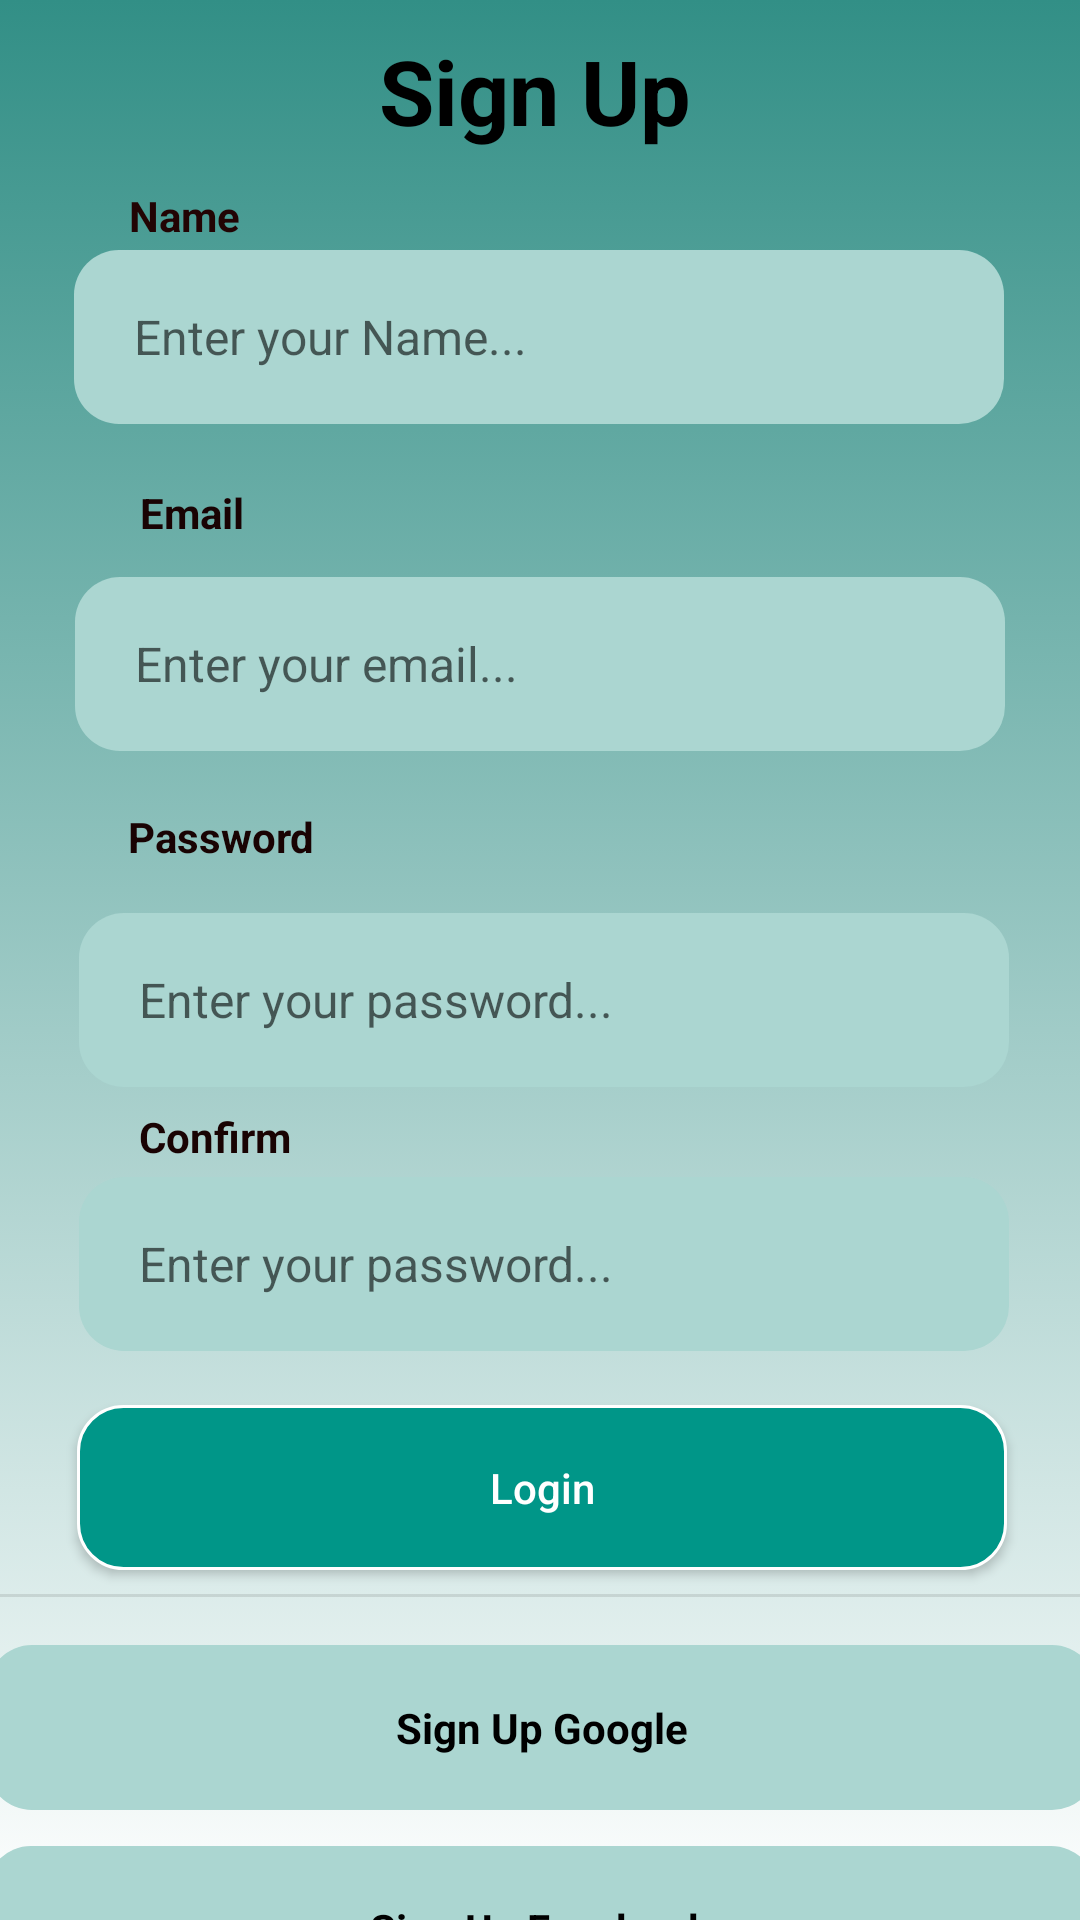

Produce the Android XML layout that renders to this screen, including the resource entries it uses.
<!-- AndroidManifest.xml: application theme Theme.ProyectMovil -->
<!-- res/layout/activity_signup.xml -->
<?xml version="1.0" encoding="utf-8"?>
<androidx.constraintlayout.widget.ConstraintLayout xmlns:android="http://schemas.android.com/apk/res/android"
    xmlns:app="http://schemas.android.com/apk/res-auto"
    xmlns:tools="http://schemas.android.com/tools"
    android:layout_width="match_parent"
    android:layout_height="match_parent"
    tools:context=".Signup">

    <androidx.constraintlayout.widget.ConstraintLayout
        android:layout_width="match_parent"
        android:layout_height="match_parent"
        android:background="@drawable/activity_select">

        <TextView
            android:id="@+id/signUpBtn"
            android:layout_width="wrap_content"
            android:layout_height="wrap_content"

            android:layout_marginTop="20dp"
            android:onClick="clickBtnRegister"
            android:text="Login an account"
            android:textColor="#020000"
            android:textStyle="bold"
            app:layout_constraintEnd_toEndOf="parent"
            app:layout_constraintHorizontal_bias="0.743"
            app:layout_constraintStart_toStartOf="parent"
            app:layout_constraintTop_toBottomOf="@+id/relativeLayout2"
            tools:ignore="MissingConstraints,TouchTargetSizeCheck" />

        <TextView
            android:id="@+id/textView6"
            android:layout_width="wrap_content"
            android:layout_height="wrap_content"
            android:layout_marginTop="20dp"
            android:text="You already an account?"
            app:layout_constraintEnd_toEndOf="parent"
            app:layout_constraintHorizontal_bias="0.218"
            app:layout_constraintStart_toStartOf="parent"
            app:layout_constraintTop_toBottomOf="@+id/relativeLayout2"
            tools:ignore="MissingConstraints" />

        <RelativeLayout
            android:id="@+id/relativeLayout"
            android:layout_width="370dp"
            android:layout_height="55dp"
            android:layout_marginTop="16dp"
            android:background="@drawable/background_edit_text"
            app:layout_constraintEnd_toEndOf="parent"
            app:layout_constraintHorizontal_bias="0.487"
            app:layout_constraintStart_toStartOf="parent"
            app:layout_constraintTop_toBottomOf="@+id/view"
            tools:ignore="MissingConstraints">

            <ImageView
                android:layout_width="20dp"
                android:layout_height="20dp"
                android:layout_centerVertical="true"
                android:layout_marginStart="20dp"
                android:adjustViewBounds="true"
                android:src="@drawable/googlelogosvg" />

            <TextView
                android:layout_width="wrap_content"
                android:layout_height="wrap_content"
                android:layout_centerInParent="true"
                android:text="Sign Up Google"
                android:textColor="@color/black"
                android:textStyle="bold" />

        </RelativeLayout>

        <View
            android:id="@+id/view"
            android:layout_width="400dp"
            android:layout_height="1dp"
            android:layout_centerVertical="true"
            android:layout_marginTop="8dp"
            android:background="#1A040000"
            app:layout_constraintEnd_toEndOf="parent"
            app:layout_constraintHorizontal_bias="0.454"
            app:layout_constraintStart_toStartOf="parent"
            app:layout_constraintTop_toBottomOf="@+id/btnlogin"
            tools:ignore="MissingConstraints" />

        <androidx.appcompat.widget.AppCompatButton
            android:id="@+id/btnlogin"
            android:layout_width="310dp"
            android:layout_height="55dp"
            android:layout_marginTop="18dp"
            android:background="@drawable/btn_intro2"
            android:onClick="clickbtninsertar"
            android:text="Login"
            android:textAllCaps="false"
            android:textColor="@color/white"
            app:layout_constraintEnd_toEndOf="parent"
            app:layout_constraintHorizontal_bias="0.514"
            app:layout_constraintStart_toStartOf="parent"
            app:layout_constraintTop_toBottomOf="@+id/passwordEditText3"
            tools:ignore="MissingConstraints" />

        <EditText
            android:id="@+id/passwordEditText"
            android:layout_width="310dp"
            android:layout_height="58dp"
            android:layout_marginTop="12dp"
            android:background="@drawable/background_edit_text"
            android:hint="Enter your email..."
            android:inputType="text"
            android:maxLines="1"
            android:paddingStart="20dp"
            android:paddingEnd="20dp"
            android:textSize="16sp"
            app:layout_constraintEnd_toEndOf="parent"
            app:layout_constraintStart_toStartOf="parent"
            app:layout_constraintTop_toBottomOf="@+id/textView5"
            tools:ignore="MissingConstraints" />

        <EditText
            android:id="@+id/passwordEditText2"
            android:layout_width="310dp"
            android:layout_height="58dp"
            android:layout_marginTop="124dp"
            android:background="@drawable/background_edit_text"
            android:hint="Enter your password..."
            android:inputType="textPassword"
            android:maxLines="1"
            android:paddingStart="20dp"
            android:paddingEnd="20dp"
            android:textSize="16sp"
            app:layout_constraintEnd_toEndOf="parent"
            app:layout_constraintHorizontal_bias="0.524"
            app:layout_constraintStart_toStartOf="parent"
            app:layout_constraintTop_toBottomOf="@+id/textView5"
            tools:ignore="MissingConstraints" />

        <EditText
            android:id="@+id/passwordEditText3"
            android:layout_width="310dp"
            android:layout_height="58dp"
            android:layout_marginTop="212dp"
            android:background="@drawable/background_edit_text"
            android:hint="Enter your password..."
            android:inputType="textPassword"
            android:maxLines="1"
            android:paddingStart="20dp"
            android:paddingEnd="20dp"
            android:textSize="16sp"
            app:layout_constraintEnd_toEndOf="parent"
            app:layout_constraintHorizontal_bias="0.524"
            app:layout_constraintStart_toStartOf="parent"
            app:layout_constraintTop_toBottomOf="@+id/textView5"
            tools:ignore="MissingConstraints" />

        <EditText
            android:id="@+id/emailEditText"
            android:layout_width="310dp"
            android:layout_height="58dp"
            android:background="@drawable/background_edit_text"
            android:hint="Enter your Name..."
            android:inputType="text"
            android:maxLines="1"
            android:paddingStart="20dp"
            android:paddingEnd="20dp"
            android:textSize="16sp"
            app:layout_constraintBottom_toBottomOf="parent"
            app:layout_constraintEnd_toEndOf="parent"
            app:layout_constraintHorizontal_bias="0.495"
            app:layout_constraintStart_toStartOf="parent"
            app:layout_constraintTop_toBottomOf="@+id/textView"
            app:layout_constraintVertical_bias="0.062"
            tools:ignore="MissingConstraints" />

        <TextView
            android:id="@+id/textView"
            android:layout_width="wrap_content"
            android:layout_height="wrap_content"
            android:layout_gravity="center"
            android:layout_marginTop="10dp"
            android:text="Sign Up"
            android:textColor="@color/black"
            android:textSize="30sp"
            android:textStyle="bold"
            app:layout_constraintEnd_toEndOf="parent"
            app:layout_constraintHorizontal_bias="0.493"
            app:layout_constraintStart_toStartOf="parent"
            app:layout_constraintTop_toTopOf="parent"
            tools:ignore="MissingConstraints" />

        <TextView
            android:id="@+id/textView4"
            android:layout_width="wrap_content"
            android:layout_height="wrap_content"
            android:layout_marginTop="12dp"
            android:text="Name"
            android:textColor="#220404"
            android:textStyle="bold"
            app:layout_constraintEnd_toEndOf="parent"
            app:layout_constraintHorizontal_bias="0.133"
            app:layout_constraintStart_toStartOf="parent"
            app:layout_constraintTop_toBottomOf="@+id/textView"
            tools:ignore="MissingConstraints" />

        <TextView
            android:id="@+id/textView5"
            android:layout_width="wrap_content"
            android:layout_height="wrap_content"
            android:layout_marginTop="20dp"
            android:text="Email"
            android:textAlignment="viewStart"
            android:textColor="#190303"
            android:textStyle="bold"
            app:layout_constraintEnd_toEndOf="parent"
            app:layout_constraintHorizontal_bias="0.143"
            app:layout_constraintStart_toStartOf="parent"
            app:layout_constraintTop_toBottomOf="@+id/emailEditText"
            tools:ignore="MissingConstraints" />

        <TextView
            android:id="@+id/textView2"
            android:layout_width="wrap_content"
            android:layout_height="wrap_content"
            android:layout_marginTop="128dp"
            android:text="Password"
            android:textAlignment="viewStart"
            android:textColor="#190303"
            android:textStyle="bold"
            app:layout_constraintEnd_toEndOf="parent"
            app:layout_constraintHorizontal_bias="0.143"
            app:layout_constraintStart_toStartOf="parent"
            app:layout_constraintTop_toBottomOf="@+id/emailEditText"
            tools:ignore="MissingConstraints" />

        <TextView
            android:id="@+id/textView7"
            android:layout_width="wrap_content"
            android:layout_height="wrap_content"
            android:layout_marginTop="228dp"
            android:text="Confirm"
            android:textAlignment="viewStart"
            android:textColor="#190303"
            android:textStyle="bold"
            app:layout_constraintEnd_toEndOf="parent"
            app:layout_constraintHorizontal_bias="0.15"
            app:layout_constraintStart_toStartOf="parent"
            app:layout_constraintTop_toBottomOf="@+id/emailEditText"
            tools:ignore="MissingConstraints" />

        <RelativeLayout
            android:id="@+id/relativeLayout2"
            android:layout_width="370dp"
            android:layout_height="55dp"
            android:layout_marginTop="12dp"
            android:background="@drawable/background_edit_text"
            app:layout_constraintEnd_toEndOf="parent"
            app:layout_constraintStart_toStartOf="parent"
            app:layout_constraintTop_toBottomOf="@+id/relativeLayout"
            tools:ignore="MissingConstraints">

            <ImageView
                android:layout_width="20dp"
                android:layout_height="20dp"
                android:layout_centerVertical="true"
                android:layout_marginStart="20dp"
                android:adjustViewBounds="true"
                android:src="@drawable/icons8_facebook" />

            <TextView
                android:layout_width="wrap_content"
                android:layout_height="wrap_content"
                android:layout_centerInParent="true"
                android:text="Sign Up Facebook"
                android:textColor="@color/black"
                android:textStyle="bold" />

        </RelativeLayout>

    </androidx.constraintlayout.widget.ConstraintLayout>
</androidx.constraintlayout.widget.ConstraintLayout>
<!-- resources referenced by this layout -->
<resources>
  <color name="black">#FF000000</color>
  <color name="white">#FFFFFFFF</color>
  <!-- drawable activity_select (drawable) -->
  <?xml version="1.0" encoding="utf-8"?>
  <selector xmlns:android="http://schemas.android.com/apk/res/android">
  <item>
      <shape android:layout_width="match_parent" android:layout_height="match_parent" android:shape="rectangle">
          <gradient android:angle="300" android:startColor="#328F86" android:endColor="#FFFFFF" />
  
      </shape>
  </item>
  </selector>
  <!-- drawable background_edit_text (drawable) -->
  <?xml version="1.0" encoding="utf-8"?>
  <shape xmlns:android="http://schemas.android.com/apk/res/android"
      android:shape="rectangle">
      <solid android:color="#ABD6D1"/>
      <corners android:radius="15dp"/>
  </shape>
  <!-- drawable btn_intro2 (drawable) -->
  <?xml version="1.0" encoding="utf-8"?>
  <selector xmlns:android="http://schemas.android.com/apk/res/android">
      <item>
          <shape android:shape="rectangle">
            <corners android:radius="15dp"></corners>
               <solid android:color="#009688"></solid>
              <stroke android:color="#ffffff" android:width="1dp"></stroke>
          </shape>
      </item>
  </selector>
  <style name="Theme.ProyectMovil" parent="Theme.AppCompat.DayNight.NoActionBar">
          
          <item name="colorPrimary">@color/teal_700</item>
          <item name="colorPrimaryVariant">@color/teal_700</item>
          <item name="colorOnPrimary">@color/white</item>
          
          <item name="colorSecondary">@color/teal_200</item>
          <item name="colorSecondaryVariant">@color/teal_700</item>
          <item name="colorOnSecondary">@color/black</item>
          
          <item name="android:statusBarColor">?attr/colorPrimaryVariant</item>
          
      </style>
  <color name="teal_700">#FF018786</color>
  <color name="teal_200">#FF03DAC5</color>
</resources>
